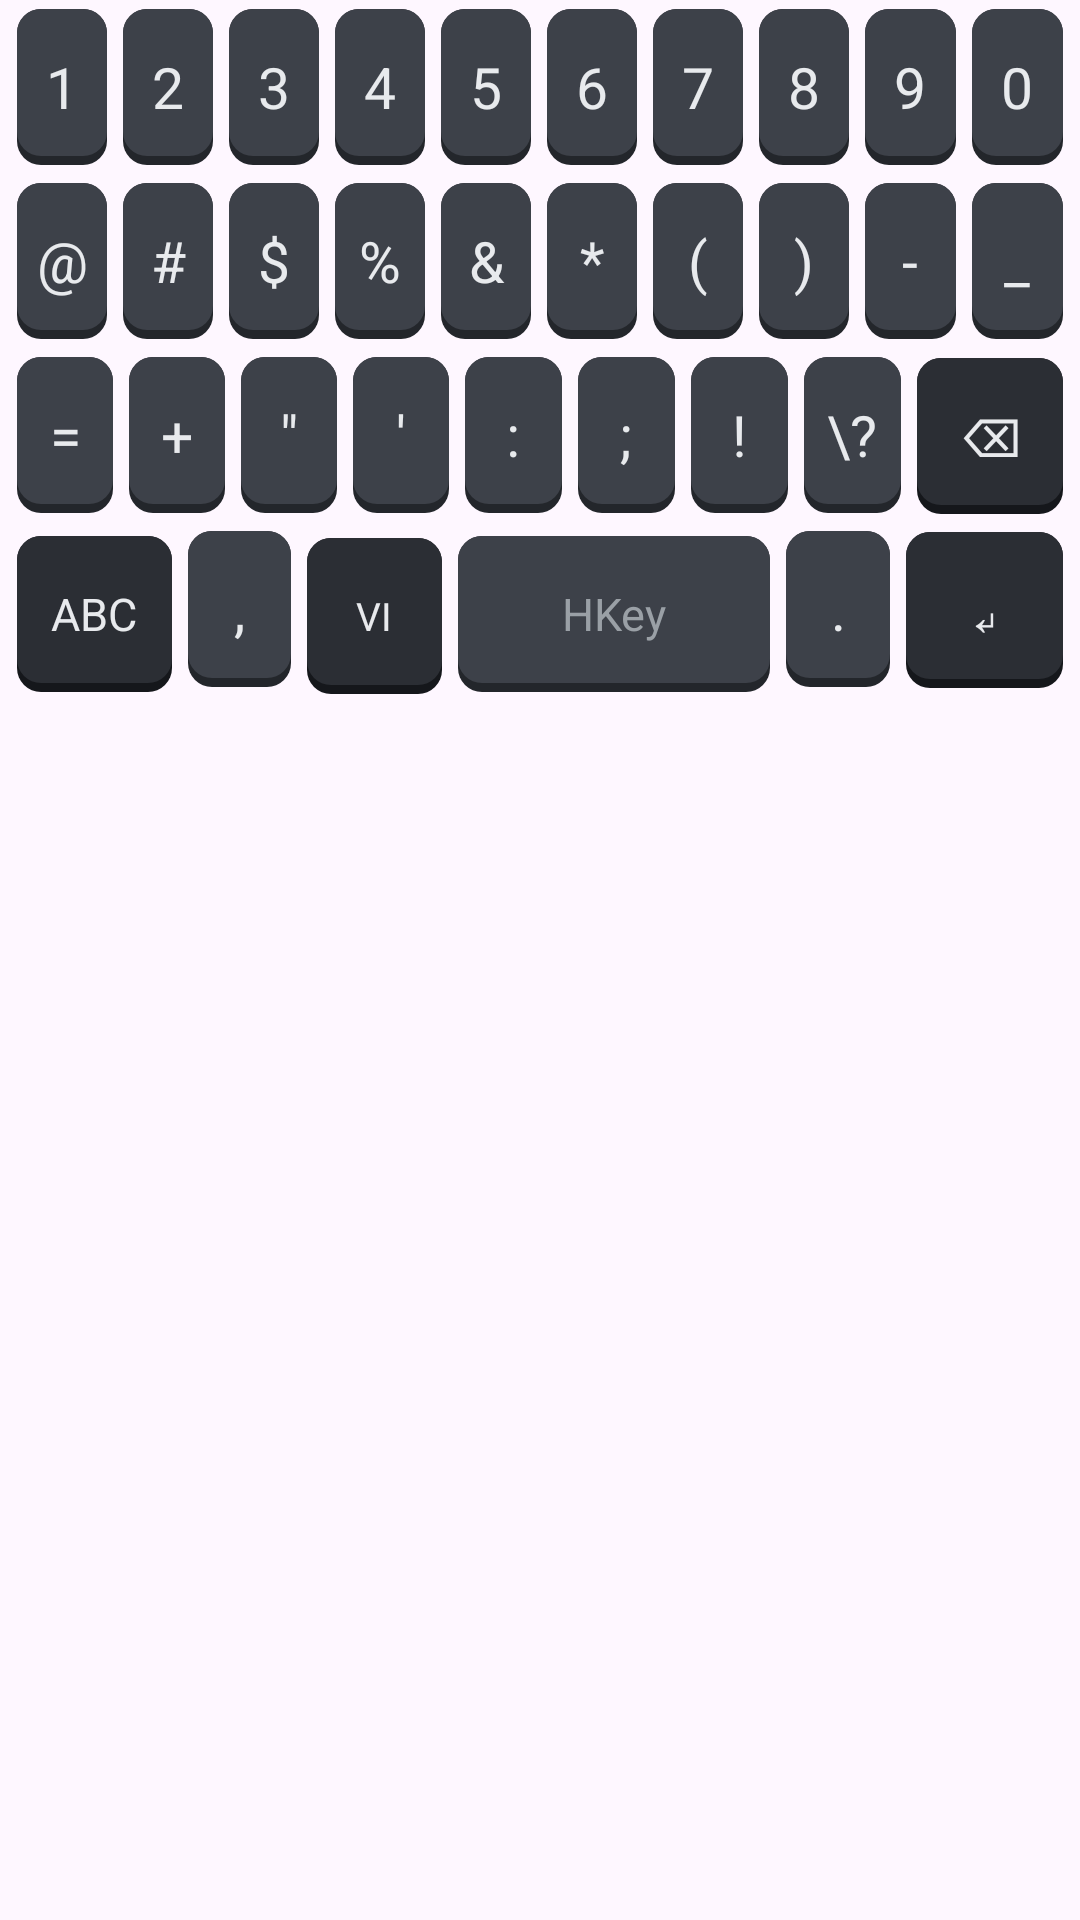

Here is an Android app screen rendered from its layout file. Give the layout XML and the strings, colors and styles it references.
<!-- AndroidManifest.xml: application theme Theme.HKey -->
<!-- res/layout/keyboard_symbols.xml -->
<?xml version="1.0" encoding="utf-8"?>
<LinearLayout xmlns:android="http://schemas.android.com/apk/res/android"
    android:layout_width="match_parent"
    android:layout_height="wrap_content"
    android:orientation="vertical"
    android:paddingHorizontal="3dp"
    android:paddingBottom="6dp">

    <LinearLayout
        android:layout_width="match_parent"
        android:layout_height="wrap_content"
        android:orientation="horizontal">

        <TextView style="@style/KbKey" android:tag="p:1" android:text="1" />
        <TextView style="@style/KbKey" android:tag="p:2" android:text="2" />
        <TextView style="@style/KbKey" android:tag="p:3" android:text="3" />
        <TextView style="@style/KbKey" android:tag="p:4" android:text="4" />
        <TextView style="@style/KbKey" android:tag="p:5" android:text="5" />
        <TextView style="@style/KbKey" android:tag="p:6" android:text="6" />
        <TextView style="@style/KbKey" android:tag="p:7" android:text="7" />
        <TextView style="@style/KbKey" android:tag="p:8" android:text="8" />
        <TextView style="@style/KbKey" android:tag="p:9" android:text="9" />
        <TextView style="@style/KbKey" android:tag="p:0" android:text="0" />
    </LinearLayout>

    <LinearLayout
        android:layout_width="match_parent"
        android:layout_height="wrap_content"
        android:orientation="horizontal">

        <TextView style="@style/KbKey" android:tag="p:@" android:text="@" />
        <TextView style="@style/KbKey" android:tag="p:#" android:text="#" />
        <TextView style="@style/KbKey" android:tag="p:$" android:text="$" />
        <TextView style="@style/KbKey" android:tag="p:%" android:text="%" />
        <TextView style="@style/KbKey" android:tag="p:&amp;" android:text="&amp;" />
        <TextView style="@style/KbKey" android:tag="p:*" android:text="*" />
        <TextView style="@style/KbKey" android:tag="p:(" android:text="(" />
        <TextView style="@style/KbKey" android:tag="p:)" android:text=")" />
        <TextView style="@style/KbKey" android:tag="p:-" android:text="-" />
        <TextView style="@style/KbKey" android:tag="p:_" android:text="_" />
    </LinearLayout>

    <LinearLayout
        android:layout_width="match_parent"
        android:layout_height="wrap_content"
        android:orientation="horizontal">

        <TextView style="@style/KbKey" android:tag="p:=" android:text="=" />
        <TextView style="@style/KbKey" android:tag="p:+" android:text="+" />
        <TextView style="@style/KbKey" android:tag="p:&quot;" android:text="&quot;" />
        <TextView style="@style/KbKey" android:tag="p:'" android:text="'" />
        <TextView style="@style/KbKey" android:tag="p::" android:text=":" />
        <TextView style="@style/KbKey" android:tag="p:;" android:text=";" />
        <TextView style="@style/KbKey" android:tag="p:!" android:text="!" />
        <TextView style="@style/KbKey" android:tag="p:?" android:text="\?" />

        <TextView
            style="@style/KbKey.Func"
            android:layout_weight="1.5"
            android:tag="fn:del"
            android:text="⌫" />
    </LinearLayout>

    <LinearLayout
        android:layout_width="match_parent"
        android:layout_height="wrap_content"
        android:orientation="horizontal">

        <TextView
            style="@style/KbKey.Func"
            android:layout_weight="1.5"
            android:tag="fn:abc"
            android:text="ABC"
            android:textSize="15sp" />

        <TextView style="@style/KbKey" android:tag="p:," android:text="," />

        <TextView
            style="@style/KbKey.Func"
            android:layout_weight="1.3"
            android:tag="fn:lang"
            android:text="VI"
            android:textSize="13sp" />

        <TextView
            style="@style/KbKey"
            android:layout_weight="3"
            android:tag="fn:space"
            android:text="HKey"
            android:textColor="@color/kb_text_dim"
            android:textSize="15sp" />

        <TextView style="@style/KbKey" android:tag="p:." android:text="." />

        <TextView
            style="@style/KbKey.Func"
            android:layout_weight="1.5"
            android:tag="fn:enter"
            android:text="↵" />
    </LinearLayout>
</LinearLayout>
<!-- resources referenced by this layout -->
<resources>
  <color name="kb_text_dim">#9AA0A6</color>
  <style name="KbKey">
          <item name="android:layout_width">0dp</item>
          <item name="android:layout_height">52dp</item>
          <item name="android:layout_weight">1</item>
          <item name="android:layout_marginHorizontal">2.5dp</item>
          <item name="android:layout_marginVertical">3dp</item>
          <item name="android:background">@drawable/key_bg</item>
          <item name="android:gravity">center</item>
          <item name="android:textColor">@color/kb_text</item>
          <item name="android:textSize">19sp</item>
      </style>
  <style name="KbKey.Func">
          <item name="android:background">@drawable/key_bg_func</item>
          <item name="android:textSize">18sp</item>
      </style>
  <style name="Theme.HKey" parent="Theme.Material3.DayNight.NoActionBar" />
  <!-- drawable key_bg (drawable) -->
  <?xml version="1.0" encoding="utf-8"?>
  <selector xmlns:android="http://schemas.android.com/apk/res/android">
      <item android:state_pressed="true">
          <shape>
              <solid android:color="@color/kb_key_pressed" />
              <corners android:radius="8dp" />
          </shape>
      </item>
      <item>
          <layer-list>
              <item>
                  <shape>
                      <solid android:color="@color/kb_key_shadow" />
                      <corners android:radius="8dp" />
                  </shape>
              </item>
              <item android:bottom="3dp">
                  <shape>
                      <solid android:color="@color/kb_key" />
                      <corners android:radius="8dp" />
                  </shape>
              </item>
          </layer-list>
      </item>
  </selector>
  <color name="kb_text">#E8EAED</color>
  <!-- drawable key_bg_func (drawable) -->
  <?xml version="1.0" encoding="utf-8"?>
  <selector xmlns:android="http://schemas.android.com/apk/res/android">
      <item android:state_pressed="true">
          <shape>
              <solid android:color="@color/kb_func_pressed" />
              <corners android:radius="8dp" />
          </shape>
      </item>
      <item>
          <layer-list>
              <item>
                  <shape>
                      <solid android:color="@color/kb_func_shadow" />
                      <corners android:radius="8dp" />
                  </shape>
              </item>
              <item android:bottom="3dp">
                  <shape>
                      <solid android:color="@color/kb_func_key" />
                      <corners android:radius="8dp" />
                  </shape>
              </item>
          </layer-list>
      </item>
  </selector>
  <color name="kb_key_pressed">#5A626E</color>
  <color name="kb_key_shadow">#23262B</color>
  <color name="kb_key">#3D4149</color>
  <color name="kb_func_pressed">#49505A</color>
  <color name="kb_func_shadow">#15171B</color>
  <color name="kb_func_key">#2B2E34</color>
</resources>
